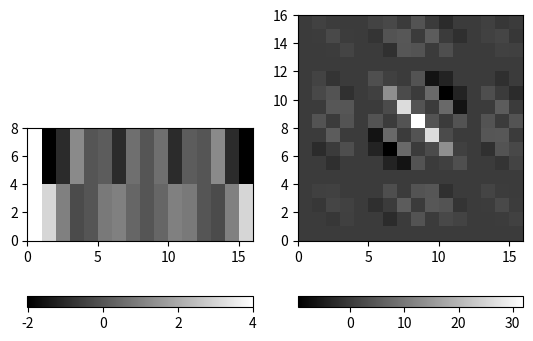

Here is the Python script that generated this plot:
import numpy

from scipy.fftpack import fft,fft2, fftshift

import matplotlib.pyplot as plt

B=numpy.ones((4,4)); W=numpy.zeros((4,4))

signal = numpy.bmat("B,W;W,B")

onedimfft = fft(signal,n=16)

twodimfft = fft2(signal,shape=(16,16))

plt.figure()

plt.gray()

plt.subplot(121,aspect='equal')

plt.pcolormesh(onedimfft.real)

plt.colorbar(orientation='horizontal')

plt.subplot(122,aspect='equal')

plt.pcolormesh(fftshift(twodimfft.real))

plt.colorbar(orientation='horizontal')

plt.show()